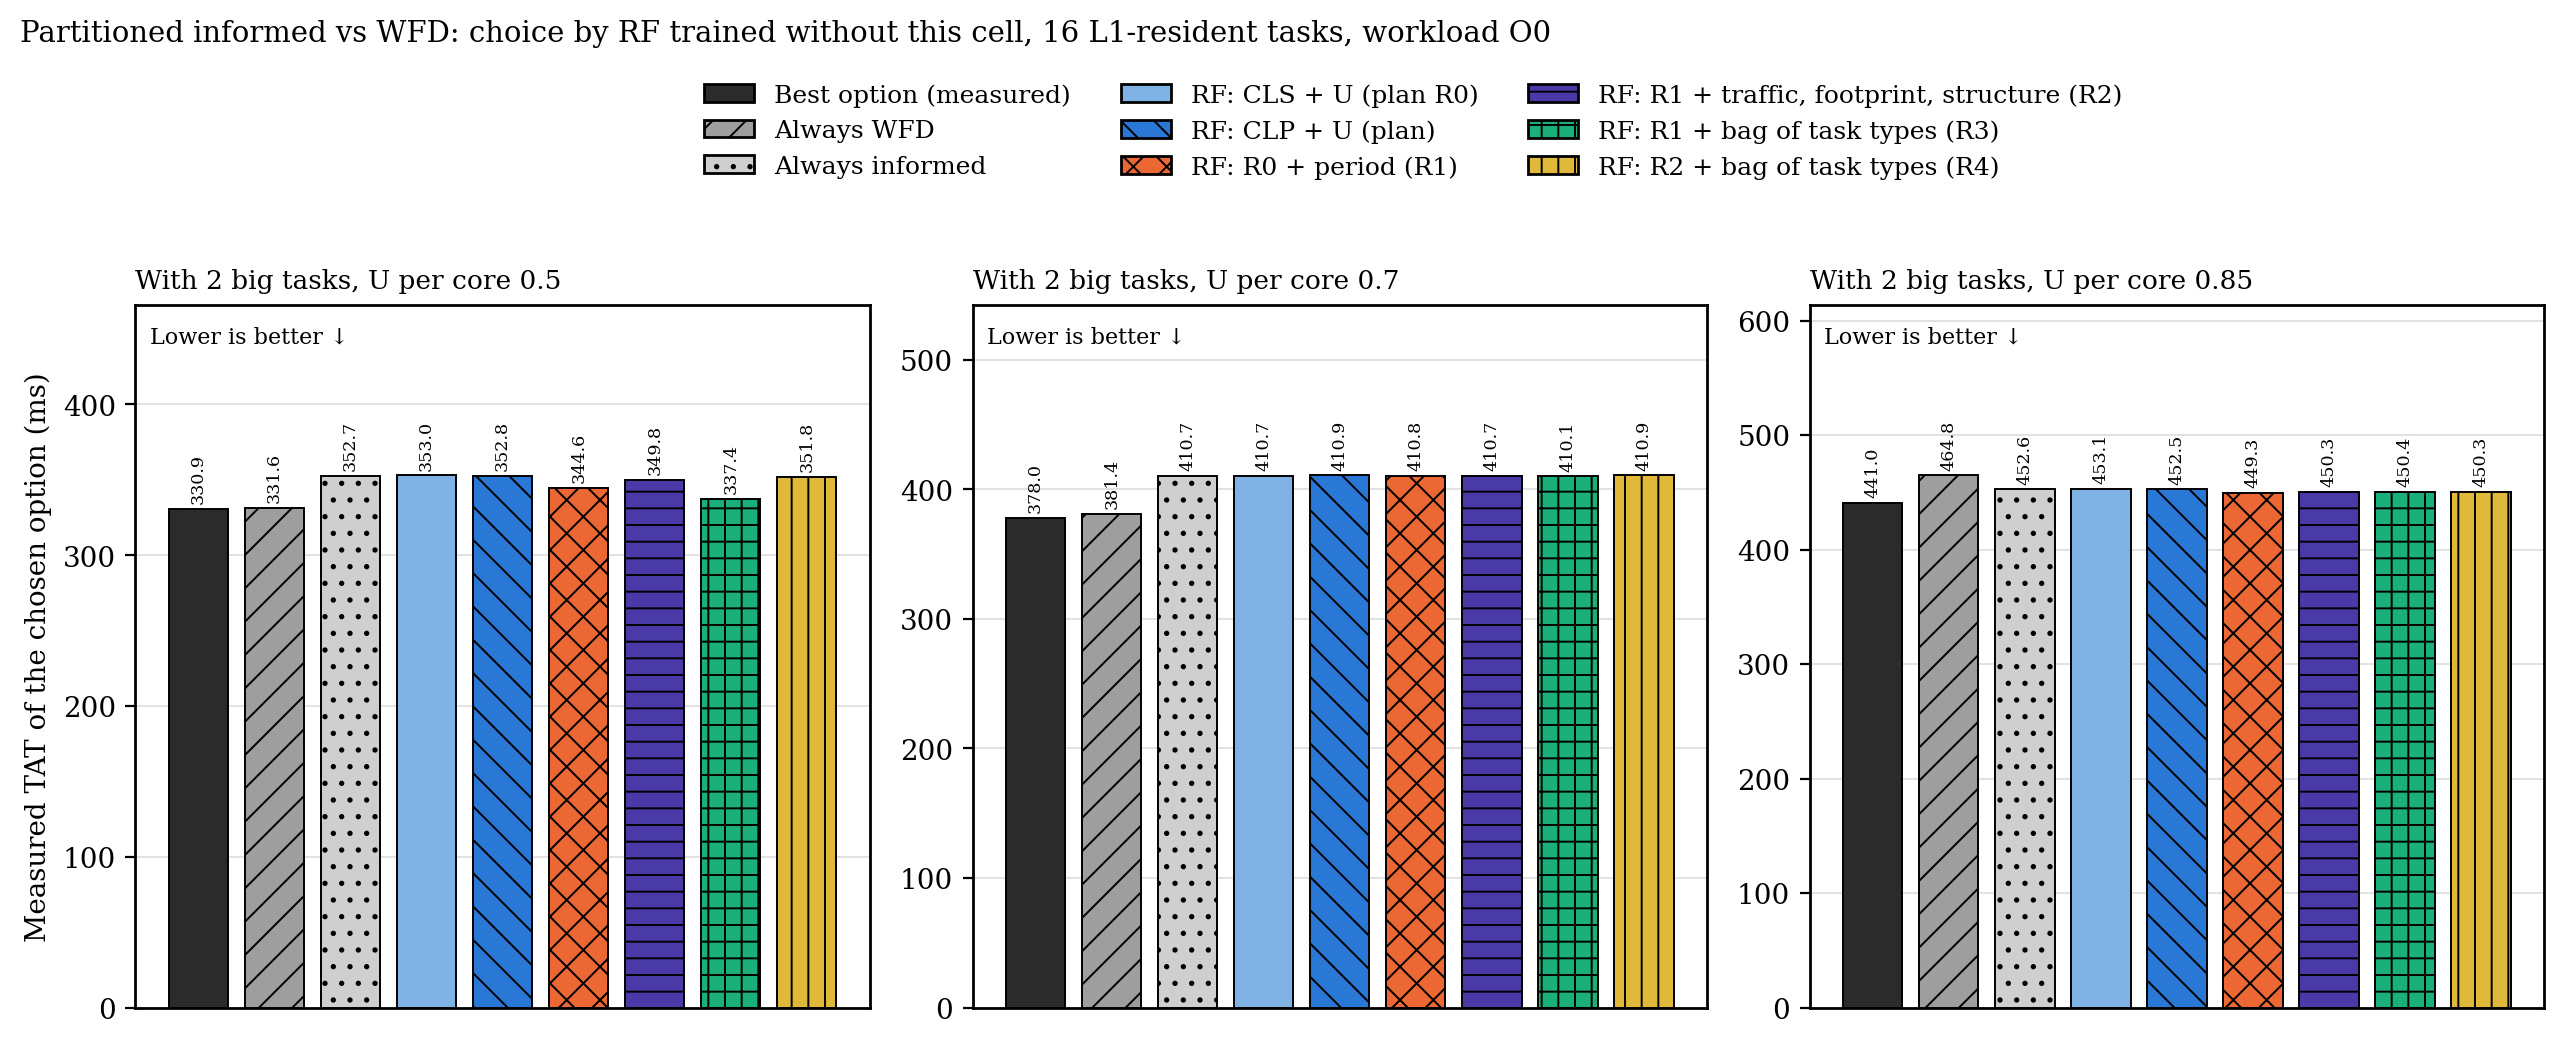

Data behind this chart, as committed beside it:
panel, method, sets, mean_tat_ms, infeasible_choices
With 2 big tasks, U per core 0.5, oracle, 20, 330.9, 0.0000
With 2 big tasks, U per core 0.5, always WFD, 20, 331.6, 0.0000
With 2 big tasks, U per core 0.5, always informed, 20, 352.7, 0.0000
With 2 big tasks, U per core 0.5, R0 / classifier, 20, 353, 0.0000
With 2 big tasks, U per core 0.5, R0-CLP / classifier, 20, 352.8, 0.0000
With 2 big tasks, U per core 0.5, R1 / classifier, 20, 344.6, 0.0000
With 2 big tasks, U per core 0.5, R2 / classifier, 20, 349.8, 0.0000
With 2 big tasks, U per core 0.5, R3 / classifier, 20, 337.4, 0.0000
With 2 big tasks, U per core 0.5, R4 / classifier, 20, 351.8, 0.0000
With 2 big tasks, U per core 0.7, oracle, 20, 378, 0.0000
With 2 big tasks, U per core 0.7, always WFD, 20, 381.4, 0.0000
With 2 big tasks, U per core 0.7, always informed, 20, 410.7, 0.0000
With 2 big tasks, U per core 0.7, R0 / classifier, 20, 410.7, 0.0000
With 2 big tasks, U per core 0.7, R0-CLP / classifier, 20, 410.9, 0.0000
With 2 big tasks, U per core 0.7, R1 / classifier, 20, 410.8, 0.0000
With 2 big tasks, U per core 0.7, R2 / classifier, 20, 410.7, 0.0000
With 2 big tasks, U per core 0.7, R3 / classifier, 20, 410.1, 0.0000
With 2 big tasks, U per core 0.7, R4 / classifier, 20, 410.9, 0.0000
With 2 big tasks, U per core 0.85, oracle, 20, 441, 0.0000
With 2 big tasks, U per core 0.85, always WFD, 20, 464.8, 0.0000
With 2 big tasks, U per core 0.85, always informed, 20, 452.6, 0.0000
With 2 big tasks, U per core 0.85, R0 / classifier, 20, 453.1, 0.0000
With 2 big tasks, U per core 0.85, R0-CLP / classifier, 20, 452.5, 0.0000
With 2 big tasks, U per core 0.85, R1 / classifier, 20, 449.3, 0.0000
With 2 big tasks, U per core 0.85, R2 / classifier, 20, 450.3, 0.0000
With 2 big tasks, U per core 0.85, R3 / classifier, 20, 450.4, 0.0000
With 2 big tasks, U per core 0.85, R4 / classifier, 20, 450.3, 0.0000
